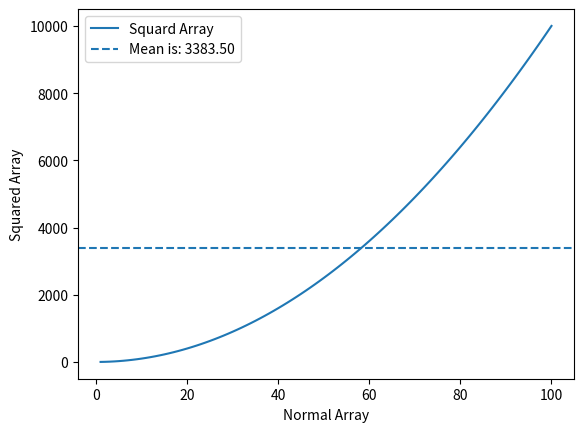

This chart was generated by the following Python code:
import numpy as np

array = np.arange(1,101)

squard_array = array**2

mean = np.mean(squard_array)
sd = np.std(squard_array)

print(array)
print(squard_array)
print(mean)
print(sd)


import numpy as np
import matplotlib.pyplot as plt

x = np.arange(1,101)

y = x**2

mean = np.mean(y)

plt.figure()

plt.plot(x,y,label="Squard Array")
plt.xlabel("Normal Array")
plt.ylabel("Squared Array")

plt.axhline(mean,linestyle="--",label =f"Mean is: {mean:.2f}")

plt.legend()
plt.show()
